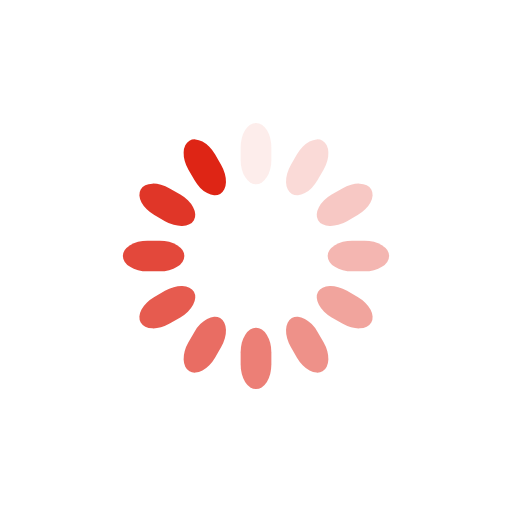
t = 0.00 s
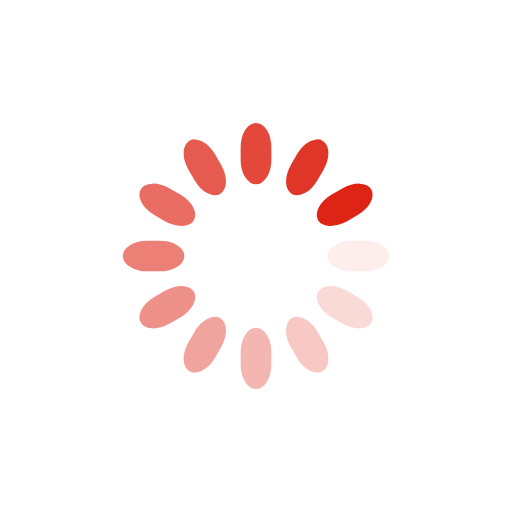
t = 0.25 s
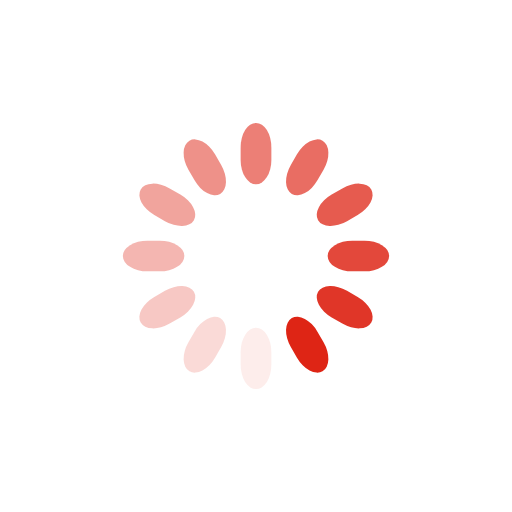
t = 0.50 s
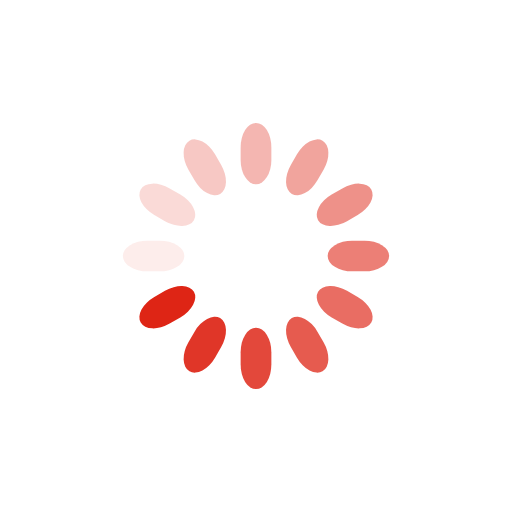
t = 0.75 s

The animated SVG that drew these frames (rendered in a browser with its animation timeline set to each time). Animation: 12 SMIL elements (animate=12); one cycle of 1.00 s, repeats indefinitely.

<svg class="lds-spinner" width="200px"  height="200px"  xmlns="http://www.w3.org/2000/svg" xmlns:xlink="http://www.w3.org/1999/xlink" viewBox="0 0 100 100" preserveAspectRatio="xMidYMid" style="background: none;"><g transform="rotate(0 50 50)">
  <rect x="47" y="24" rx="9.4" ry="4.8" width="6" height="12" fill="#de2515">
    <animate attributeName="opacity" values="1;0" keyTimes="0;1" dur="1s" begin="-0.9166666666666666s" repeatCount="indefinite"></animate>
  </rect>
</g><g transform="rotate(30 50 50)">
  <rect x="47" y="24" rx="9.4" ry="4.8" width="6" height="12" fill="#de2515">
    <animate attributeName="opacity" values="1;0" keyTimes="0;1" dur="1s" begin="-0.8333333333333334s" repeatCount="indefinite"></animate>
  </rect>
</g><g transform="rotate(60 50 50)">
  <rect x="47" y="24" rx="9.4" ry="4.8" width="6" height="12" fill="#de2515">
    <animate attributeName="opacity" values="1;0" keyTimes="0;1" dur="1s" begin="-0.75s" repeatCount="indefinite"></animate>
  </rect>
</g><g transform="rotate(90 50 50)">
  <rect x="47" y="24" rx="9.4" ry="4.8" width="6" height="12" fill="#de2515">
    <animate attributeName="opacity" values="1;0" keyTimes="0;1" dur="1s" begin="-0.6666666666666666s" repeatCount="indefinite"></animate>
  </rect>
</g><g transform="rotate(120 50 50)">
  <rect x="47" y="24" rx="9.4" ry="4.8" width="6" height="12" fill="#de2515">
    <animate attributeName="opacity" values="1;0" keyTimes="0;1" dur="1s" begin="-0.5833333333333334s" repeatCount="indefinite"></animate>
  </rect>
</g><g transform="rotate(150 50 50)">
  <rect x="47" y="24" rx="9.4" ry="4.8" width="6" height="12" fill="#de2515">
    <animate attributeName="opacity" values="1;0" keyTimes="0;1" dur="1s" begin="-0.5s" repeatCount="indefinite"></animate>
  </rect>
</g><g transform="rotate(180 50 50)">
  <rect x="47" y="24" rx="9.4" ry="4.8" width="6" height="12" fill="#de2515">
    <animate attributeName="opacity" values="1;0" keyTimes="0;1" dur="1s" begin="-0.4166666666666667s" repeatCount="indefinite"></animate>
  </rect>
</g><g transform="rotate(210 50 50)">
  <rect x="47" y="24" rx="9.4" ry="4.8" width="6" height="12" fill="#de2515">
    <animate attributeName="opacity" values="1;0" keyTimes="0;1" dur="1s" begin="-0.3333333333333333s" repeatCount="indefinite"></animate>
  </rect>
</g><g transform="rotate(240 50 50)">
  <rect x="47" y="24" rx="9.4" ry="4.8" width="6" height="12" fill="#de2515">
    <animate attributeName="opacity" values="1;0" keyTimes="0;1" dur="1s" begin="-0.25s" repeatCount="indefinite"></animate>
  </rect>
</g><g transform="rotate(270 50 50)">
  <rect x="47" y="24" rx="9.4" ry="4.8" width="6" height="12" fill="#de2515">
    <animate attributeName="opacity" values="1;0" keyTimes="0;1" dur="1s" begin="-0.16666666666666666s" repeatCount="indefinite"></animate>
  </rect>
</g><g transform="rotate(300 50 50)">
  <rect x="47" y="24" rx="9.4" ry="4.8" width="6" height="12" fill="#de2515">
    <animate attributeName="opacity" values="1;0" keyTimes="0;1" dur="1s" begin="-0.08333333333333333s" repeatCount="indefinite"></animate>
  </rect>
</g><g transform="rotate(330 50 50)">
  <rect x="47" y="24" rx="9.4" ry="4.8" width="6" height="12" fill="#de2515">
    <animate attributeName="opacity" values="1;0" keyTimes="0;1" dur="1s" begin="0s" repeatCount="indefinite"></animate>
  </rect>
</g></svg>
